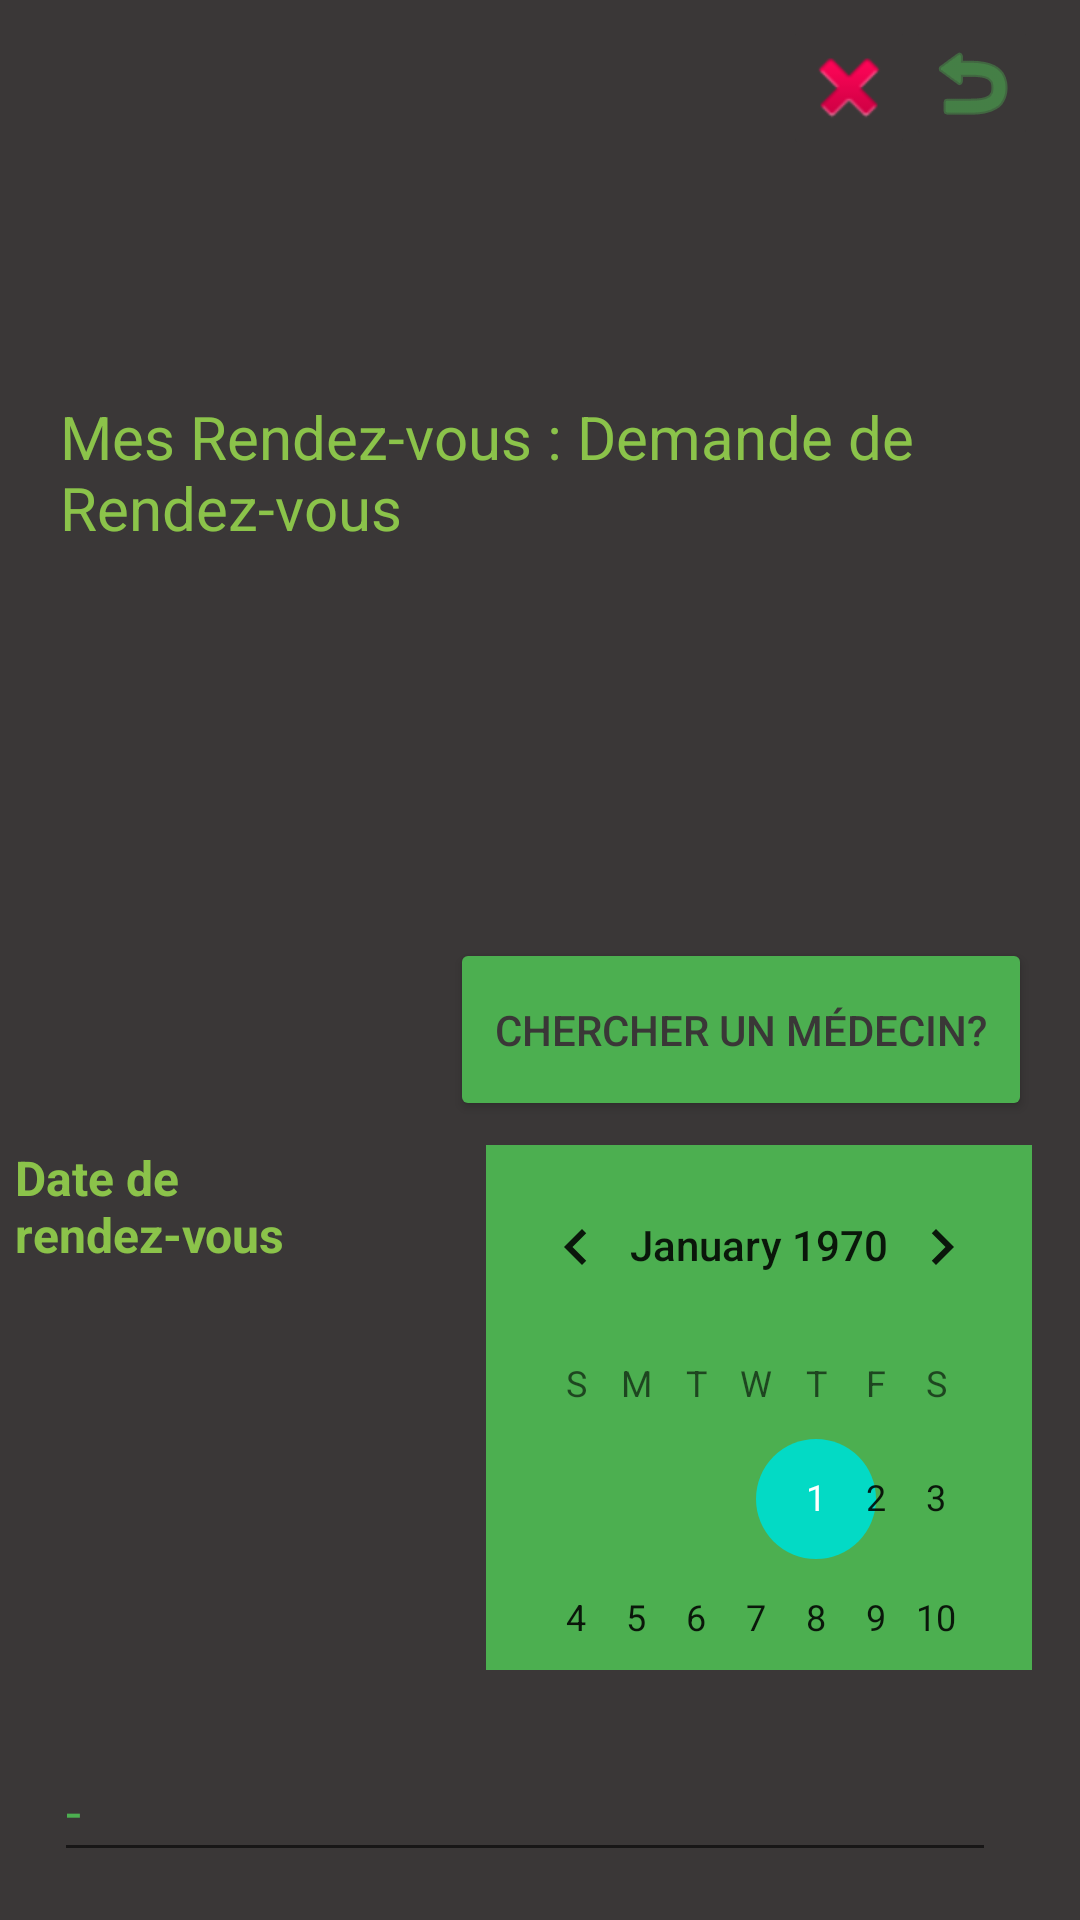

Layout XML and referenced resources for this Android screen:
<!-- AndroidManifest.xml: application theme Theme.Gestion_rdv -->
<!-- res/layout/activity_demande_de_rdv.xml -->
<?xml version="1.0" encoding="utf-8"?>
<androidx.constraintlayout.widget.ConstraintLayout xmlns:android="http://schemas.android.com/apk/res/android"
    xmlns:app="http://schemas.android.com/apk/res-auto"
    xmlns:tools="http://schemas.android.com/tools"
    android:layout_width="match_parent"
    android:layout_height="match_parent"
    android:background="#3A3737"
    android:scrollbars="vertical"
    tools:context=".DemandeRdv">

    <Button
        android:id="@+id/button7"
        android:layout_width="194dp"
        android:layout_height="61dp"
        android:layout_marginEnd="16dp"
        android:backgroundTint="#4CAF50"
        android:text="Chercher un médecin?"
        android:textColor="#3A3737"
        app:layout_constraintBottom_toBottomOf="parent"
        app:layout_constraintEnd_toEndOf="parent"
        app:layout_constraintTop_toTopOf="parent"
        app:layout_constraintVertical_bias="0.54" />

    <TextView
        android:id="@+id/textView10"
        android:layout_width="110dp"
        android:layout_height="39dp"
        android:layout_marginStart="156dp"
        android:text="Médecin :"
        android:textColor="#8BC34A"
        android:textSize="16sp"
        android:textStyle="bold"
        app:layout_constraintBottom_toBottomOf="parent"
        app:layout_constraintEnd_toStartOf="@+id/spinner2"
        app:layout_constraintHorizontal_bias="1.0"
        app:layout_constraintStart_toStartOf="parent"
        app:layout_constraintTop_toTopOf="parent"
        app:layout_constraintVertical_bias="0.485" />

    <TextView
        android:id="@+id/textView9"
        android:layout_width="102dp"
        android:layout_height="44dp"
        android:layout_marginStart="184dp"
        android:layout_marginTop="212dp"
        android:text="Service :"
        android:textColor="#8BC34A"
        android:textSize="16sp"
        android:textStyle="bold"
        app:layout_constraintEnd_toStartOf="@+id/spinner"
        app:layout_constraintHorizontal_bias="1.0"
        app:layout_constraintStart_toStartOf="parent"
        app:layout_constraintTop_toTopOf="parent" />

    <EditText
        android:id="@+id/editTextTextPersonName5"
        android:layout_width="314dp"
        android:layout_height="44dp"
        android:layout_marginEnd="28dp"
        android:layout_marginBottom="16dp"
        android:ems="10"
        android:inputType="textPersonName"
        android:text="-"
        android:textColor="#4CAF50"
        app:layout_constraintBottom_toBottomOf="parent"
        app:layout_constraintEnd_toEndOf="parent" />

    <TextView
        android:id="@+id/textView12"
        android:layout_width="122dp"
        android:layout_height="49dp"
        android:layout_marginStart="136dp"
        android:layout_marginBottom="60dp"
        android:text="Précision à apporter"
        android:textColor="#8BC34A"
        android:textSize="16sp"
        android:textStyle="bold"
        app:layout_constraintBottom_toBottomOf="parent"
        app:layout_constraintEnd_toStartOf="@+id/editTextTextPersonName5"
        app:layout_constraintHorizontal_bias="0.491"
        app:layout_constraintStart_toStartOf="parent" />

    <TextView
        android:id="@+id/textView11"
        android:layout_width="135dp"
        android:layout_height="60dp"
        android:text="Date de rendez-vous"
        android:textColor="#8BC34A"
        android:textSize="16sp"
        android:textStyle="bold"
        app:layout_constraintBottom_toBottomOf="parent"
        app:layout_constraintEnd_toEndOf="parent"
        app:layout_constraintHorizontal_bias="0.022"
        app:layout_constraintStart_toStartOf="parent"
        app:layout_constraintTop_toTopOf="parent"
        app:layout_constraintVertical_bias="0.658" />

    <TextView
        android:id="@+id/txtConnexion"
        android:layout_width="355dp"
        android:layout_height="58dp"
        android:layout_marginTop="36dp"
        android:text=""
        android:textColor="#8BC34A"
        android:textSize="10sp"
        app:layout_constraintEnd_toEndOf="parent"
        app:layout_constraintHorizontal_bias="1.0"
        app:layout_constraintStart_toStartOf="parent"
        app:layout_constraintTop_toTopOf="parent" />

    <TextView
        android:id="@+id/textView6"
        android:layout_width="321dp"
        android:layout_height="73dp"
        android:layout_marginStart="20dp"
        android:layout_marginTop="132dp"
        android:text="Mes Rendez-vous : Demande de Rendez-vous"
        android:textColor="#8BC34A"
        android:textSize="20sp"
        app:layout_constraintStart_toStartOf="parent"
        app:layout_constraintTop_toTopOf="parent" />

    <CalendarView
        android:id="@+id/calendarView"
        style="@android:style/Widget.DeviceDefault.CalendarView"
        android:layout_width="182dp"
        android:layout_height="175dp"
        android:background="#4CAF50"
        android:focusedMonthDateColor="#3A3737"
        android:nestedScrollingEnabled="false"
        android:selectedWeekBackgroundColor="#4CAF50"
        android:unfocusedMonthDateColor="#CDBCBC"
        android:weekNumberColor="#3A3737"
        android:weekSeparatorLineColor="#3A3737"
        app:layout_constraintBottom_toBottomOf="parent"
        app:layout_constraintEnd_toEndOf="parent"
        app:layout_constraintHorizontal_bias="0.91"
        app:layout_constraintStart_toStartOf="parent"
        app:layout_constraintTop_toTopOf="parent"
        app:layout_constraintVertical_bias="0.821" />

    <Spinner
        android:id="@+id/spinner"
        android:layout_width="192dp"
        android:layout_height="43dp"
        android:layout_marginTop="220dp"
        android:layout_marginEnd="48dp"
        android:background="#3A3737"
        android:dropDownSelector="@drawable/abc_vector_test"
        app:layout_constraintEnd_toEndOf="parent"
        app:layout_constraintTop_toTopOf="parent" />

    <Spinner
        android:id="@+id/spinner2"
        android:layout_width="224dp"
        android:layout_height="37dp"
        android:layout_marginEnd="16dp"
        android:layout_marginBottom="332dp"
        android:background="#3A3737"
        android:dropDownSelector="@drawable/abc_vector_test"
        app:layout_constraintBottom_toBottomOf="parent"
        app:layout_constraintEnd_toEndOf="parent" />

    <androidx.constraintlayout.utils.widget.ImageFilterButton
        android:id="@+id/btnRetour"
        android:layout_width="44dp"
        android:layout_height="47dp"
        android:layout_marginTop="4dp"
        android:backgroundTint="#3A3737"
        android:src="@android:drawable/ic_menu_revert"
        android:tint="#4CAF50"
        app:layout_constraintEnd_toEndOf="parent"
        app:layout_constraintHorizontal_bias="0.956"
        app:layout_constraintStart_toStartOf="parent"
        app:layout_constraintTop_toTopOf="parent" />

    <androidx.constraintlayout.utils.widget.ImageFilterButton
        android:id="@+id/btnDeco"
        android:layout_width="44dp"
        android:layout_height="50dp"
        android:layout_marginTop="4dp"
        android:backgroundTint="#3A3737"
        app:layout_constraintEnd_toEndOf="@+id/txtConnexion"
        app:layout_constraintHorizontal_bias="0.826"
        app:layout_constraintStart_toStartOf="parent"
        app:layout_constraintTop_toTopOf="parent"
        app:srcCompat="@android:drawable/ic_delete" />

</androidx.constraintlayout.widget.ConstraintLayout>
<!-- resources referenced by this layout -->
<resources>
  <style name="Theme.Gestion_rdv" parent="Theme.MaterialComponents.DayNight.DarkActionBar">
          
          <item name="colorPrimary">@color/purple_500</item>
          <item name="colorPrimaryVariant">@color/purple_700</item>
          <item name="colorOnPrimary">@color/white</item>
          
          <item name="colorSecondary">@color/teal_200</item>
          <item name="colorSecondaryVariant">@color/teal_700</item>
          <item name="colorOnSecondary">@color/black</item>
          
          <item name="android:statusBarColor" tools:targetApi="l">?attr/colorPrimaryVariant</item>
          
      </style>
  <!-- not gathered from this repository: default colours our renderer supplied (Android Studio template values) -->
  <color name="purple_500">#FF6200EE</color>
  <color name="purple_700">#FF3700B3</color>
  <color name="teal_200">#FF03DAC5</color>
  <color name="teal_700">#FF018786</color>
  <color name="black">#FF000000</color>
  <color name="white">#FFFFFFFF</color>
</resources>
